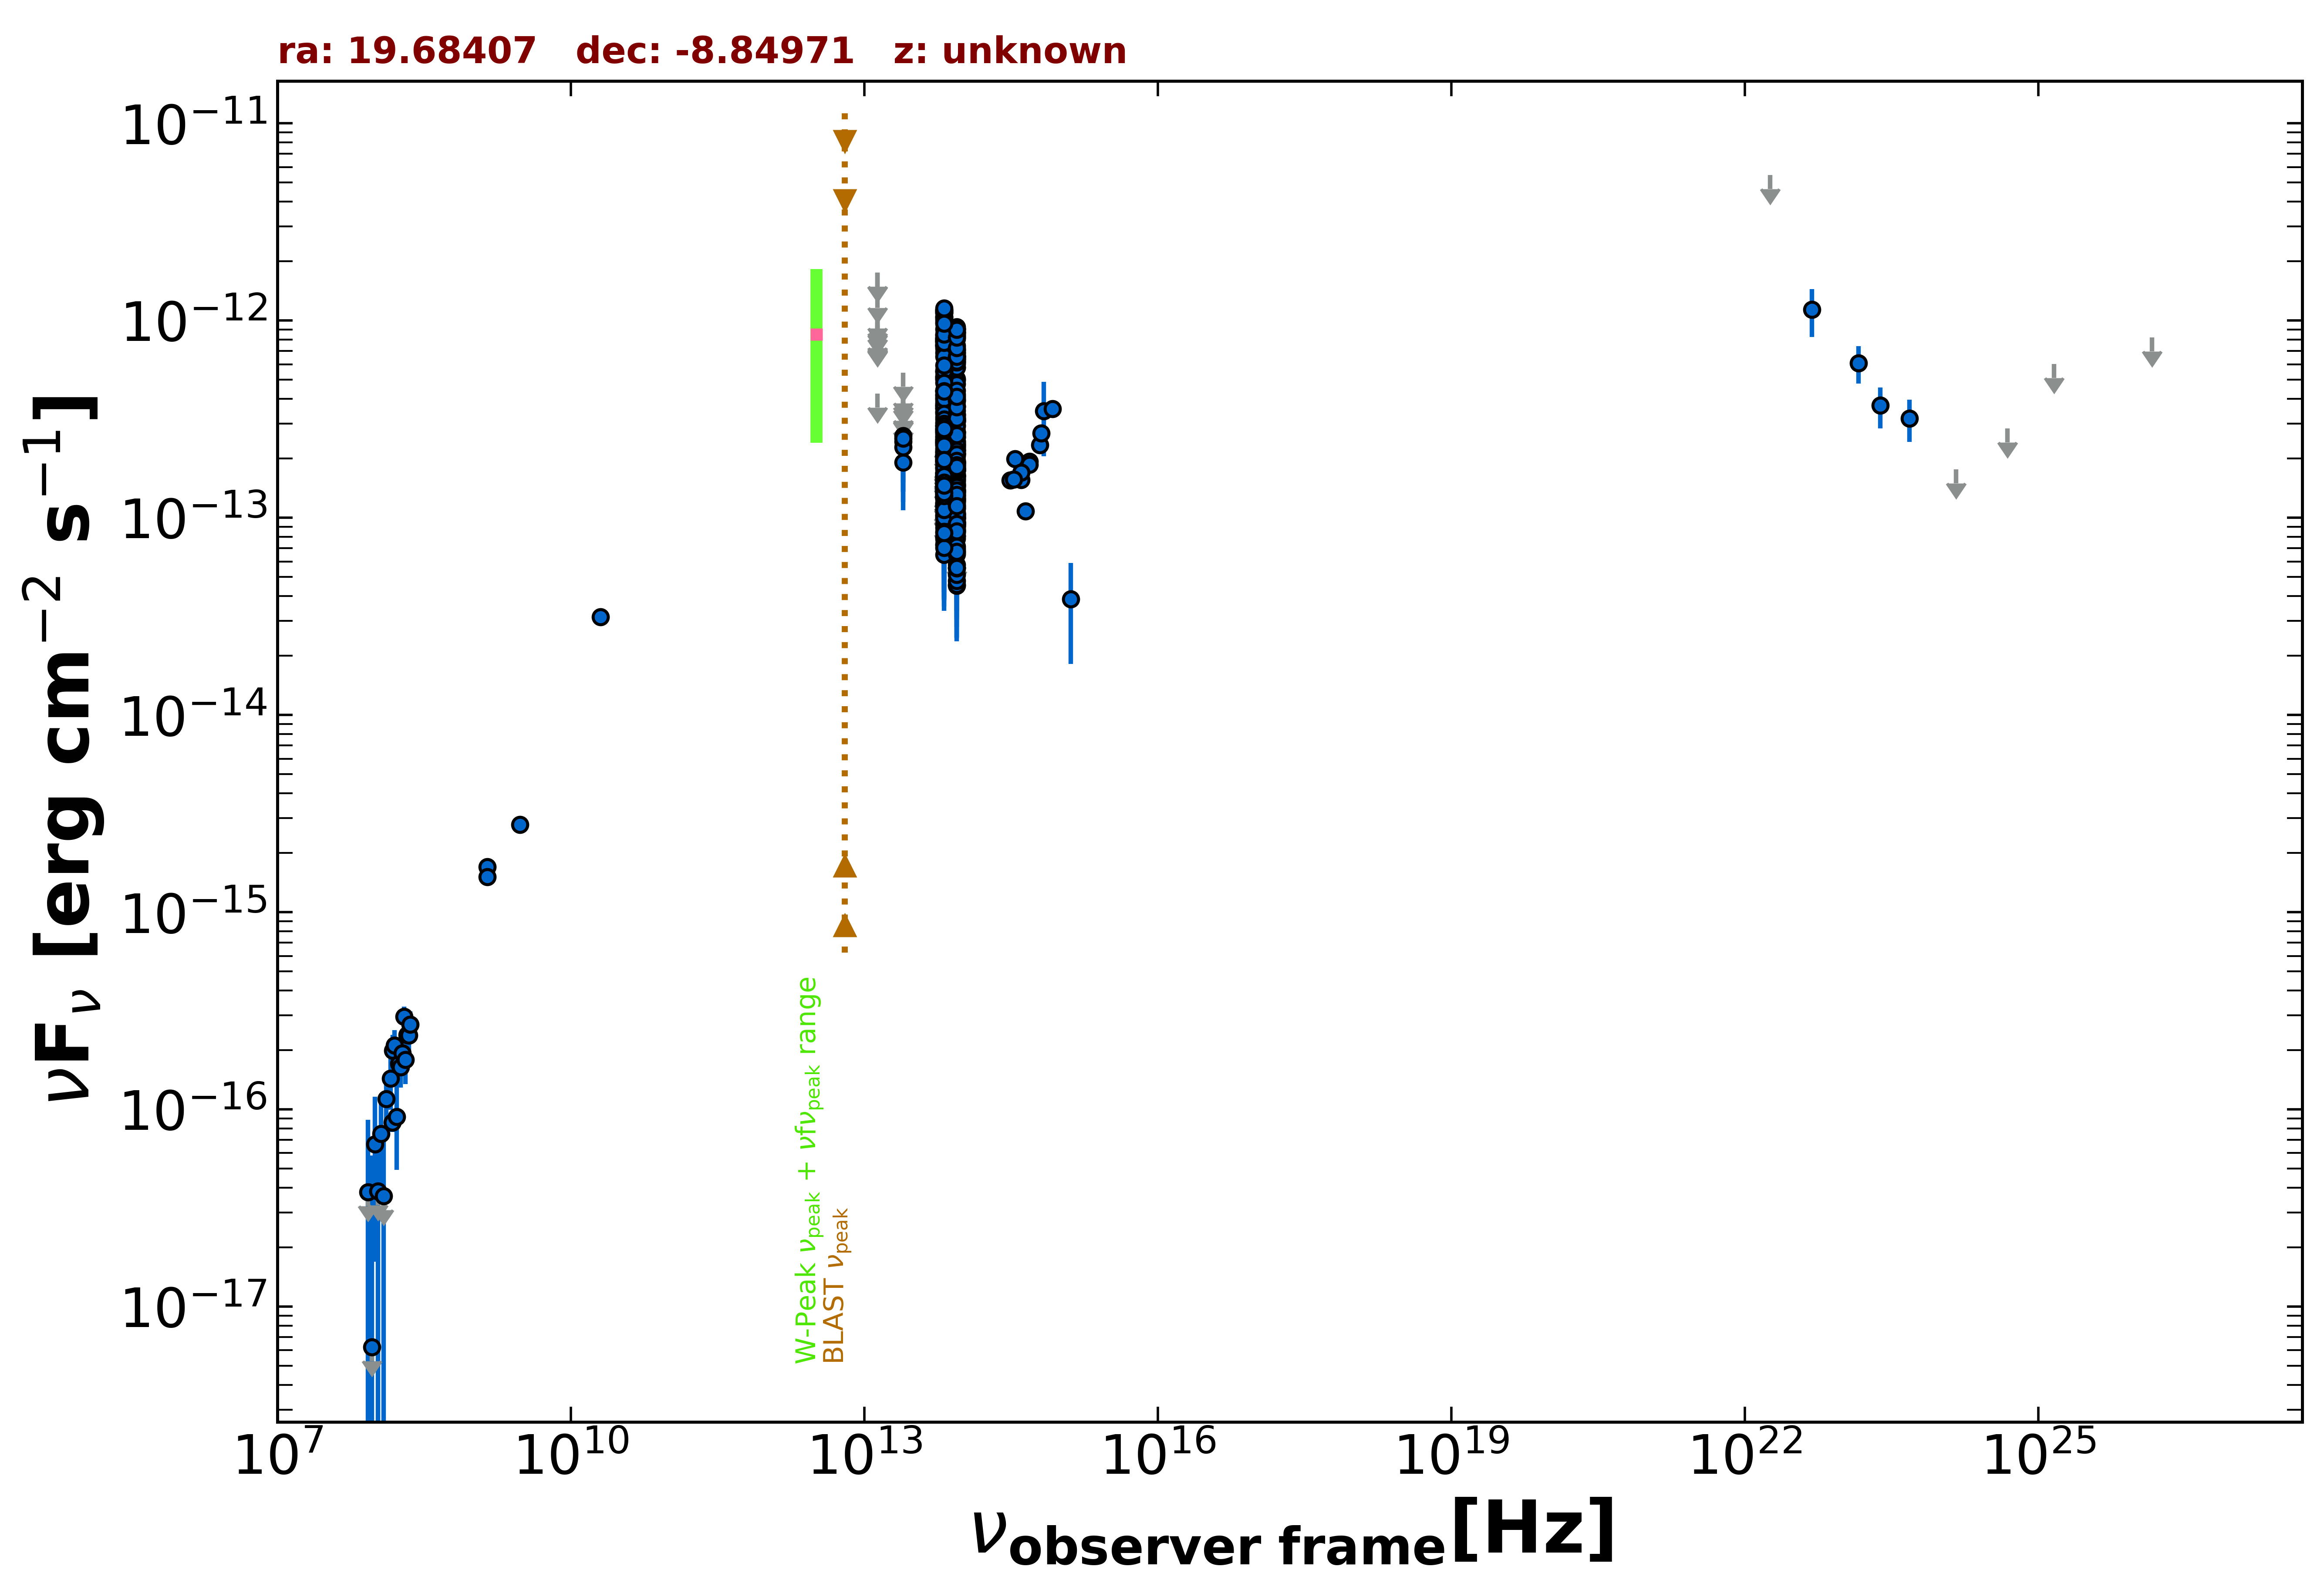

The file beside this chart, header and first rows:
freq., flux, err_flux, MJD_start, MJD_end, flag, catalog, reference
1.400e+09, 1.696e-15, 2.000e-18, 55000, 55000, , FIRST, White et al. 1997  ApJ  475 479
1.400e+09, 1.508e-15, 4.600e-17, 55000, 55000, , NVSS, Condon et al. 1998  AJ  115  1693
3.000e+09, 2.775e-15, 9.500e-18, 55000, 55000, , VLASSQL, Gordon et al. 2021  ApJS  255  30
1.500e+08, 8.565e-17, 9.000e-18, 55000, 55000, , TGSS150, Intema et al. 2017  A&A  598  A781
2.000e+10, 3.140e-14, 1.600e-15, 55000, 55000, , AT20G, Murphy et al. 2010  MNRAS  402  2403
8.817e+13, 1.613e-13, 2.350e-15, 55000, 55000, , UNWISE, Schlafly et al. 2019  ApJS  240  30
6.517e+13, 1.688e-13, 3.750e-15, 55000, 55000, , UNWISE, Schlafly et al. 2019  ApJS  240  30
8.817e+13, 8.380e-14, 5.405e-15, 55000, 55000, , WISE, Wright et al. 2010  AJ  140  1868
6.517e+13, 9.941e-14, 8.245e-15, 55000, 55000, , WISE, Wright et al. 2010  AJ  140  1868
2.498e+13, 1.912e-13, 4.045e-14, 55000, 55000, , WISE, Wright et al. 2010  AJ  140  1868
1.363e+13, 4.250e-13, 0.000e+00, 55000, 55000, UL, WISE, Wright et al. 2010  AJ  140  1868
8.817e+13, 1.728e-13, 2.410e-14, 56847, 56847, , NEOWISE, Mainzer et al. 2014  ApJ  792  30
6.517e+13, 2.217e-13, 0.000e+00, 56847, 56847, UL, NEOWISE, Mainzer et al. 2014  ApJ  792  30
8.817e+13, 1.008e-13, 2.314e-14, 56848, 56848, , NEOWISE, Mainzer et al. 2014  ApJ  792  30
6.517e+13, 1.924e-13, 4.235e-14, 56848, 56848, , NEOWISE, Mainzer et al. 2014  ApJ  792  30
8.817e+13, 1.130e-13, 2.328e-14, 56847, 56847, , NEOWISE, Mainzer et al. 2014  ApJ  792  30
6.517e+13, 1.991e-13, 3.595e-14, 56847, 56847, , NEOWISE, Mainzer et al. 2014  ApJ  792  30
8.817e+13, 1.348e-13, 2.625e-14, 56847, 56847, , NEOWISE, Mainzer et al. 2014  ApJ  792  30
6.517e+13, 1.547e-13, 4.065e-14, 56847, 56847, , NEOWISE, Mainzer et al. 2014  ApJ  792  30
8.817e+13, 1.531e-13, 4.740e-14, 56847, 56847, , NEOWISE, Mainzer et al. 2014  ApJ  792  30
6.517e+13, 1.164e-13, 0.000e+00, 56847, 56847, UL, NEOWISE, Mainzer et al. 2014  ApJ  792  30
8.817e+13, 1.372e-13, 2.480e-14, 56847, 56847, , NEOWISE, Mainzer et al. 2014  ApJ  792  30
6.517e+13, 1.674e-13, 4.320e-14, 56847, 56847, , NEOWISE, Mainzer et al. 2014  ApJ  792  30
8.817e+13, 1.106e-13, 2.153e-14, 56848, 56848, , NEOWISE, Mainzer et al. 2014  ApJ  792  30
6.517e+13, 2.427e-13, 3.950e-14, 56848, 56848, , NEOWISE, Mainzer et al. 2014  ApJ  792  30
8.817e+13, 1.493e-13, 2.695e-14, 56847, 56847, , NEOWISE, Mainzer et al. 2014  ApJ  792  30
6.517e+13, 2.085e-13, 3.840e-14, 56847, 56847, , NEOWISE, Mainzer et al. 2014  ApJ  792  30
8.817e+13, 8.505e-14, 2.443e-14, 56848, 56848, , NEOWISE, Mainzer et al. 2014  ApJ  792  30
6.517e+13, 1.358e-13, 6.591e-14, 56848, 56848, , NEOWISE, Mainzer et al. 2014  ApJ  792  30
8.817e+13, 1.740e-13, 2.445e-14, 56847, 56847, , NEOWISE, Mainzer et al. 2014  ApJ  792  30
6.517e+13, 7.336e-14, 3.544e-14, 56847, 56847, , NEOWISE, Mainzer et al. 2014  ApJ  792  30
8.817e+13, 1.201e-13, 2.282e-14, 56847, 56847, , NEOWISE, Mainzer et al. 2014  ApJ  792  30
6.517e+13, 1.357e-13, 3.835e-14, 56847, 56847, , NEOWISE, Mainzer et al. 2014  ApJ  792  30
8.817e+13, 9.937e-14, 2.348e-14, 56847, 56847, , NEOWISE, Mainzer et al. 2014  ApJ  792  30
6.517e+13, 7.275e-14, 3.434e-14, 56847, 56847, , NEOWISE, Mainzer et al. 2014  ApJ  792  30
8.817e+13, 9.038e-13, 4.165e-14, 58105, 58105, , NEOWISE, Mainzer et al. 2014  ApJ  792  30
6.517e+13, 1.027e-12, 4.820e-14, 58105, 58105, , NEOWISE, Mainzer et al. 2014  ApJ  792  30
8.817e+13, 8.419e-13, 3.645e-14, 58105, 58105, , NEOWISE, Mainzer et al. 2014  ApJ  792  30
6.517e+13, 1.132e-12, 4.700e-14, 58105, 58105, , NEOWISE, Mainzer et al. 2014  ApJ  792  30
8.817e+13, 8.783e-13, 3.805e-14, 58105, 58105, , NEOWISE, Mainzer et al. 2014  ApJ  792  30
6.517e+13, 1.107e-12, 5.700e-14, 58105, 58105, , NEOWISE, Mainzer et al. 2014  ApJ  792  30
8.817e+13, 9.274e-13, 4.015e-14, 58106, 58106, , NEOWISE, Mainzer et al. 2014  ApJ  792  30
6.517e+13, 1.047e-12, 4.815e-14, 58106, 58106, , NEOWISE, Mainzer et al. 2014  ApJ  792  30
8.817e+13, 8.703e-13, 3.530e-14, 58105, 58105, , NEOWISE, Mainzer et al. 2014  ApJ  792  30
6.517e+13, 1.091e-12, 5.650e-14, 58105, 58105, , NEOWISE, Mainzer et al. 2014  ApJ  792  30
8.817e+13, 8.568e-13, 3.870e-14, 58105, 58105, , NEOWISE, Mainzer et al. 2014  ApJ  792  30
6.517e+13, 1.130e-12, 5.850e-14, 58105, 58105, , NEOWISE, Mainzer et al. 2014  ApJ  792  30
8.817e+13, 8.303e-13, 3.445e-14, 58105, 58105, , NEOWISE, Mainzer et al. 2014  ApJ  792  30
6.517e+13, 1.119e-12, 5.150e-14, 58105, 58105, , NEOWISE, Mainzer et al. 2014  ApJ  792  30
8.817e+13, 9.046e-13, 4.335e-14, 58105, 58105, , NEOWISE, Mainzer et al. 2014  ApJ  792  30
6.517e+13, 1.098e-12, 4.950e-14, 58105, 58105, , NEOWISE, Mainzer et al. 2014  ApJ  792  30
8.817e+13, 8.743e-13, 3.540e-14, 58105, 58105, , NEOWISE, Mainzer et al. 2014  ApJ  792  30
6.517e+13, 1.040e-12, 4.695e-14, 58105, 58105, , NEOWISE, Mainzer et al. 2014  ApJ  792  30
8.817e+13, 9.455e-14, 2.045e-14, 57386, 57386, , NEOWISE, Mainzer et al. 2014  ApJ  792  30
6.517e+13, 9.269e-14, 4.103e-14, 57386, 57386, , NEOWISE, Mainzer et al. 2014  ApJ  792  30
8.817e+13, 8.671e-13, 4.155e-14, 58305, 58305, , NEOWISE, Mainzer et al. 2014  ApJ  792  30
6.517e+13, 5.132e-13, 9.315e-14, 58305, 58305, , NEOWISE, Mainzer et al. 2014  ApJ  792  30
8.817e+13, 2.665e-13, 2.825e-14, 58308, 58308, , NEOWISE, Mainzer et al. 2014  ApJ  792  30
6.517e+13, 3.567e-13, 6.105e-14, 58308, 58308, , NEOWISE, Mainzer et al. 2014  ApJ  792  30
8.817e+13, 5.059e-13, 3.220e-14, 58305, 58305, , NEOWISE, Mainzer et al. 2014  ApJ  792  30
... 450 more rows
